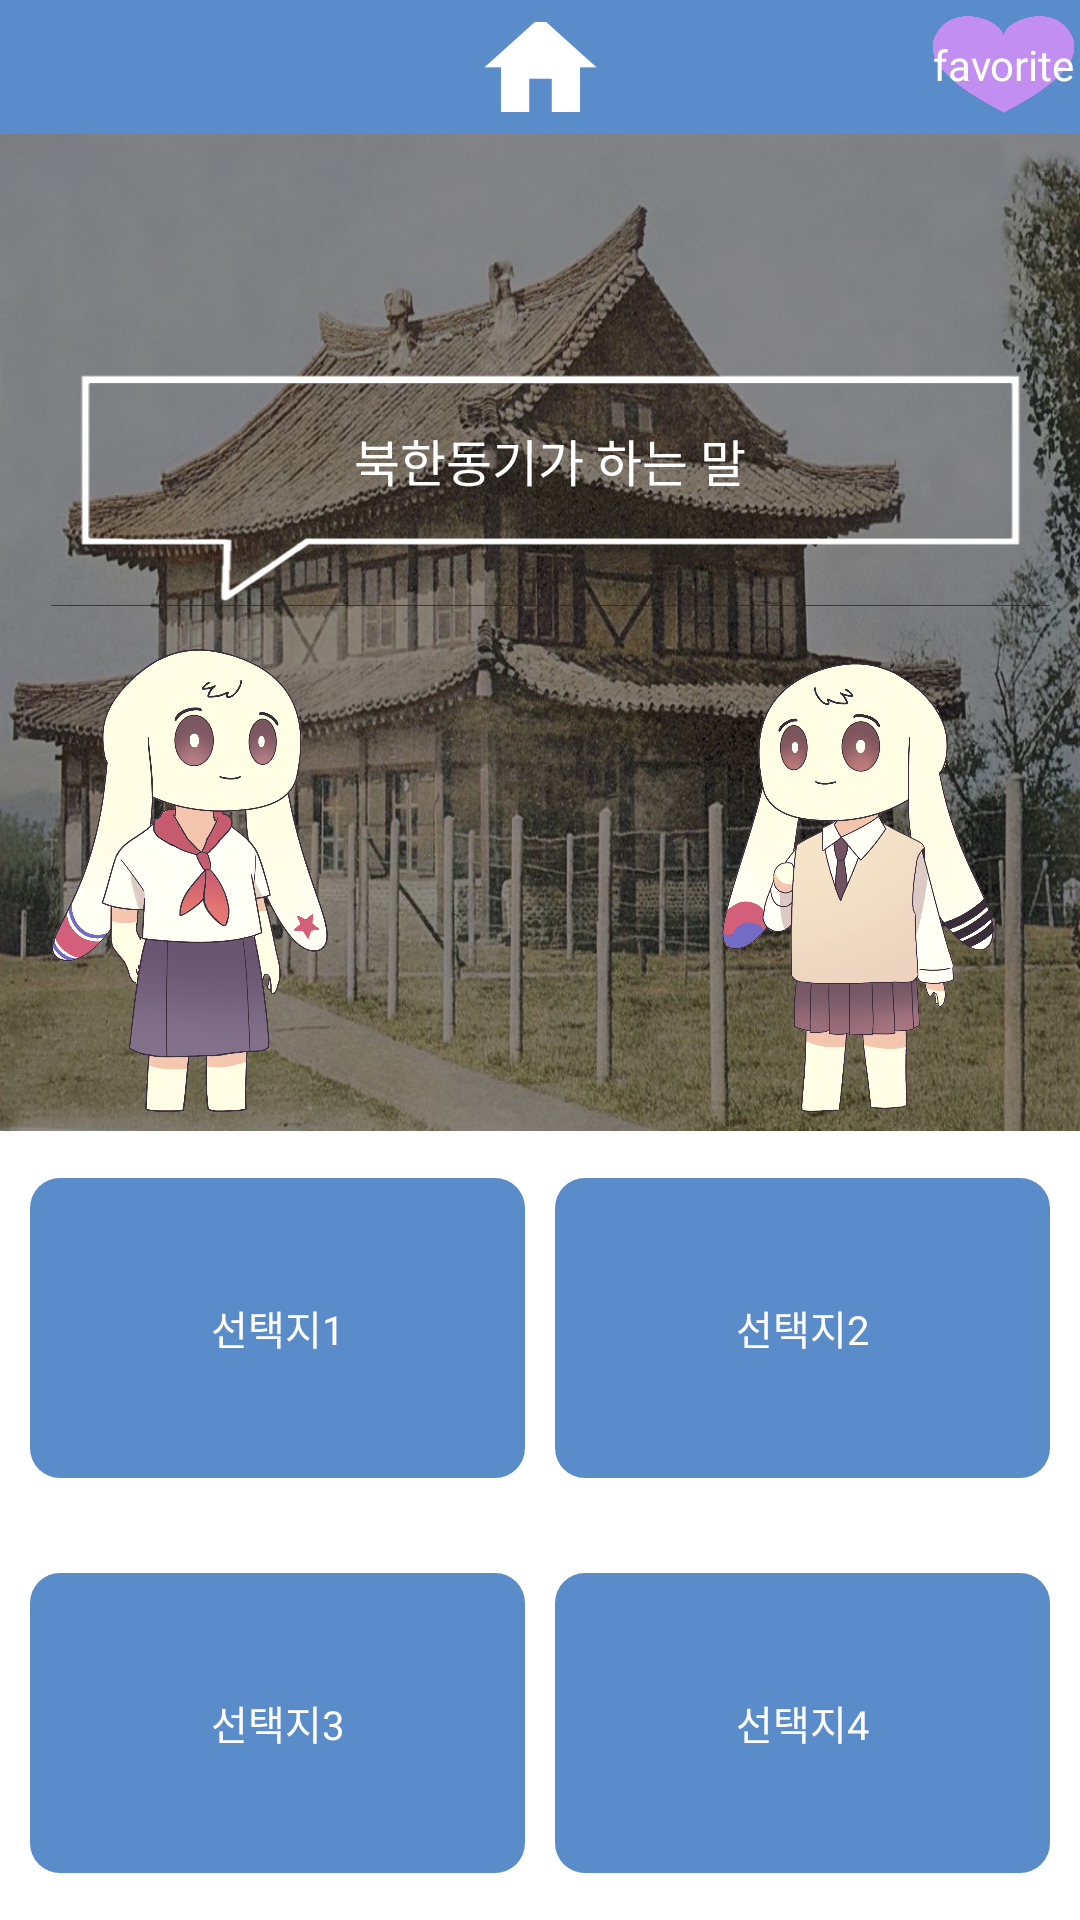

Android layout source for this screen:
<!-- AndroidManifest.xml: application theme Theme.SSU_Everything_Contest -->
<!-- res/layout/north_game.xml -->
<?xml version="1.0" encoding="utf-8"?>
<LinearLayout xmlns:android="http://schemas.android.com/apk/res/android"
    xmlns:app="http://schemas.android.com/apk/res-auto"
    xmlns:tools="http://schemas.android.com/tools"
    android:layout_width="match_parent"
    android:layout_height="match_parent"
    android:orientation="vertical"
    tools:ignore="ExtraText">


    <LinearLayout
        android:id="@+id/top"
        android:layout_width="match_parent"
        android:layout_height="120dp"
        android:layout_weight="1"
        android:background="#5A8CCA"
        android:orientation="horizontal">

        <TextView
            android:id="@+id/progress"
            android:layout_width="0dp"
            android:layout_height="match_parent"
            android:layout_weight="1"
            android:layout_gravity="left"

            android:fontFamily="@font/gowunbatang_regular"
            android:gravity="center"
            android:textColor="#ffffff"
            android:textSize="23sp" />
        <View
            android:layout_width="0dp"
            android:layout_height="0dp"
            android:layout_weight="1"/>
        <ImageButton
            android:id="@+id/homeIconButton"
            android:layout_width="0dp"
            android:layout_height="30dp"
            android:layout_weight="1"
            android:layout_gravity="center"
            android:background="#00ffffff"
            app:srcCompat="@drawable/home_icon"
            app:tint="@color/white" />

        <View
            android:layout_width="0dp"
            android:layout_height="0dp"
            android:layout_weight="1.3"/>

        <TextView
            android:id="@+id/tour_favorite"
            android:layout_width="0dp"
            android:layout_height="43dp"
            android:layout_weight="0.7"
            android:layout_gravity="right"
            android:background="@drawable/favorite_heart"
            android:fontFamily="@font/gowunbatang_bold"
            android:gravity="center"
            android:text="favorite"
            android:textColor="@color/white"
            android:visibility="visible"/>


    </LinearLayout>

    <LinearLayout
        android:id="@+id/middle"
        android:layout_width="match_parent"
        android:layout_height="709dp"
        android:layout_weight="5"
        android:background="@drawable/soongsil_black1"
        android:orientation="vertical">


        <LinearLayout
            android:layout_width="match_parent"
            android:layout_height="147dp"
            android:layout_weight="3"
            android:orientation="vertical">


            <TextView
                android:id="@+id/tourText"
                android:layout_width="wrap_content"
                android:layout_height="wrap_content"
                android:layout_gravity="center_horizontal"
                android:layout_marginTop="20dp"
                android:layout_marginBottom="-50dp"
                android:layout_weight="1"
                android:height="50dp"
                android:fontFamily="@font/gowunbatang_bold"
                android:gravity="center"
                android:text="TextView"
                android:textColor="@color/white"
                android:textSize="55px"
                android:visibility="invisible" />


            <TextView
                android:id="@+id/tourQuestion"
                android:layout_width="wrap_content"
                android:layout_height="wrap_content"
                android:layout_marginLeft="17dp"
                android:layout_marginTop="50dp"
                android:layout_marginRight="10dp"
                android:layout_weight="1"
                android:background="@drawable/question_border"
                android:fontFamily="@font/gowunbatang_bold"
                android:gravity="center"
                android:padding="0dp"
                android:text="북한동기가 하는 말"
                android:textColor="@color/white"
                android:textSize="50px" />
        </LinearLayout>

        <FrameLayout
            android:layout_width="match_parent"
            android:layout_height="wrap_content"
            android:layout_weight="2"
            android:orientation="horizontal">

            <ImageView
                android:id="@+id/tourNorthChar"
                android:layout_width="130dp"
                android:layout_height="168dp"
                android:layout_gravity="bottom"
                android:fontFamily="@font/gowunbatang_bold"
                app:srcCompat="@drawable/north_charac_normal"
                android:visibility="visible"/>
            <ImageView
                android:id="@+id/character1angry"
                android:layout_width="130dp"
                android:layout_height="168dp"
                android:layout_gravity="bottom"
                android:fontFamily="@font/gowunbatang_bold"
                app:srcCompat="@drawable/north_charac_angry"
                android:visibility="invisible"/>
            <ImageView
                android:id="@+id/character1smile"
                android:layout_width="130dp"
                android:layout_height="168dp"
                android:layout_gravity="bottom"
                android:fontFamily="@font/gowunbatang_bold"
                app:srcCompat="@drawable/north_charac_smile"
                android:visibility="invisible"/>

            <ImageView
                android:id="@+id/tourSouthChar"
                android:layout_width="130dp"
                android:layout_height="162dp"
                android:layout_gravity="bottom"
                android:layout_marginLeft="220dp"
                app:srcCompat="@drawable/south_charac_normal"
                android:visibility="visible"/>
            <ImageView
                android:id="@+id/character2smile"
                android:layout_width="130dp"
                android:layout_height="162dp"
                android:layout_gravity="bottom"
                android:layout_marginLeft="220dp"
                app:srcCompat="@drawable/south_charac_smile"
                android:visibility="invisible"/>
            <ImageView
                android:id="@+id/character2sad"
                android:layout_width="130dp"
                android:layout_height="162dp"
                android:layout_gravity="bottom"
                android:layout_marginLeft="220dp"
                app:srcCompat="@drawable/south_charac_sad"
                android:visibility="invisible"/>
        </FrameLayout>

    </LinearLayout>

    <LinearLayout
        android:id="@+id/bottom"
        android:layout_width="match_parent"
        android:layout_height="match_parent"
        android:layout_weight="5"
        android:orientation="vertical" >

        <LinearLayout
             android:layout_height="match_parent"
             android:layout_width="match_parent"
             android:layout_weight="1"


            >

            <TextView
                android:id="@+id/choose1"
                android:layout_width="0dp"
                android:layout_height="100dp"
                android:layout_gravity="center"
                android:layout_marginLeft="10dp"
                android:layout_marginRight="5dp"
                android:layout_weight="1"
                android:background="@drawable/game_answer_button"
                android:fontFamily="@font/gowunbatang_regular"
                android:gravity="center"
                android:padding="10dp"
                android:text="선택지1"
                android:textColor="@color/white"
                android:textSize="40px" />

            <TextView
                android:id="@+id/choose2"
                android:layout_width="0dp"
                android:layout_height="100dp"
                android:layout_gravity="center"
                android:layout_marginLeft="5dp"
                android:layout_marginRight="10dp"
                android:layout_weight="1"
                android:background="@drawable/game_answer_button"
                android:fontFamily="@font/gowunbatang_regular"
                android:gravity="center"
                android:padding="10dp"
                android:text="선택지2"
                android:textColor="@color/white"
                android:textSize="40px" />
        </LinearLayout>
        <LinearLayout
            android:layout_height="match_parent"
            android:layout_width="match_parent"
            android:layout_weight="1">

            <TextView
                android:id="@+id/choose3"
                android:layout_width="0dp"
                android:layout_height="100dp"
                android:layout_gravity="center"
                android:layout_marginLeft="10dp"
                android:layout_marginRight="5dp"
                android:layout_weight="1"
                android:background="@drawable/game_answer_button"
                android:fontFamily="@font/gowunbatang_regular"
                android:gravity="center"
                android:padding="10dp"
                android:text="선택지3"
                android:textColor="@color/white"
                android:textSize="40px" />
            />

            <TextView
                android:id="@+id/choose4"
                android:layout_width="0dp"
                android:layout_height="100dp"
                android:layout_gravity="center"
                android:layout_marginLeft="5dp"
                android:layout_marginRight="10dp"
                android:layout_weight="1"
                android:background="@drawable/game_answer_button"
                android:fontFamily="@font/gowunbatang_regular"
                android:gravity="center"
                android:padding="10dp"
                android:text="선택지4"
                android:textColor="@color/white"
                android:textSize="40px" />
        </LinearLayout>
    />
    </LinearLayout>
</LinearLayout>
<!-- resources referenced by this layout -->
<resources>
  <color name="white">#FFFFFFFF</color>
  <!-- drawable favorite_heart: png bitmap (drawable, 3588 bytes) -->
  <!-- drawable game_answer_button (drawable) -->
  <?xml version="1.0" encoding="utf-8"?>
  <shape xmlns:android="http://schemas.android.com/apk/res/android">
      <solid
          android:color="#5A8CCA"/>
  
      <corners
          android:radius="30px"/>
  
      <size
          android:layout_height="40dp"
          android:layout_width="30dp" />
  
  
  
  
  </shape>
  <!-- drawable home_icon (drawable) -->
  <?xml version="1.0" encoding="utf-8"?>
  <layer-list xmlns:android="http://schemas.android.com/apk/res/android">
      <item
          android:drawable="@drawable/home_icon_image"
          android:width="45dp"
          android:height="45dp" />
  </layer-list>
  <!-- drawable north_charac_angry: png bitmap (drawable, 445926 bytes) -->
  <!-- drawable north_charac_normal: png bitmap (drawable, 418221 bytes) -->
  <!-- drawable north_charac_smile: png bitmap (drawable, 417531 bytes) -->
  <!-- drawable question_border: png bitmap (drawable, 9511 bytes) -->
  <!-- drawable soongsil_black1: jpg bitmap (drawable-v24, 188103 bytes) -->
  <!-- drawable south_charac_normal: png bitmap (drawable, 414689 bytes) -->
  <!-- drawable south_charac_sad: png bitmap (drawable, 434359 bytes) -->
  <!-- drawable south_charac_smile: png bitmap (drawable, 410137 bytes) -->
  <style name="Theme.SSU_Everything_Contest" parent="Theme.MaterialComponents.DayNight.DarkActionBar">
          
          <item name="colorPrimary">@color/purple_500</item>
          <item name="colorPrimaryVariant">@color/purple_700</item>
          <item name="colorOnPrimary">@color/white</item>
          
          <item name="colorSecondary">@color/teal_200</item>
          <item name="colorSecondaryVariant">@color/teal_700</item>
          <item name="colorOnSecondary">@color/black</item>
          
          <item name="android:statusBarColor" tools:targetApi="l">?attr/colorPrimaryVariant</item>
          
      </style>
  <!-- drawable home_icon_image: png bitmap (drawable-v24, 3029 bytes) -->
  <color name="purple_500">#5A8CCA</color>
  <color name="purple_700">#5A8CCA</color>
  <color name="teal_200">#FF03DAC5</color>
  <color name="teal_700">#FF018786</color>
  <color name="black">#FF000000</color>
</resources>
